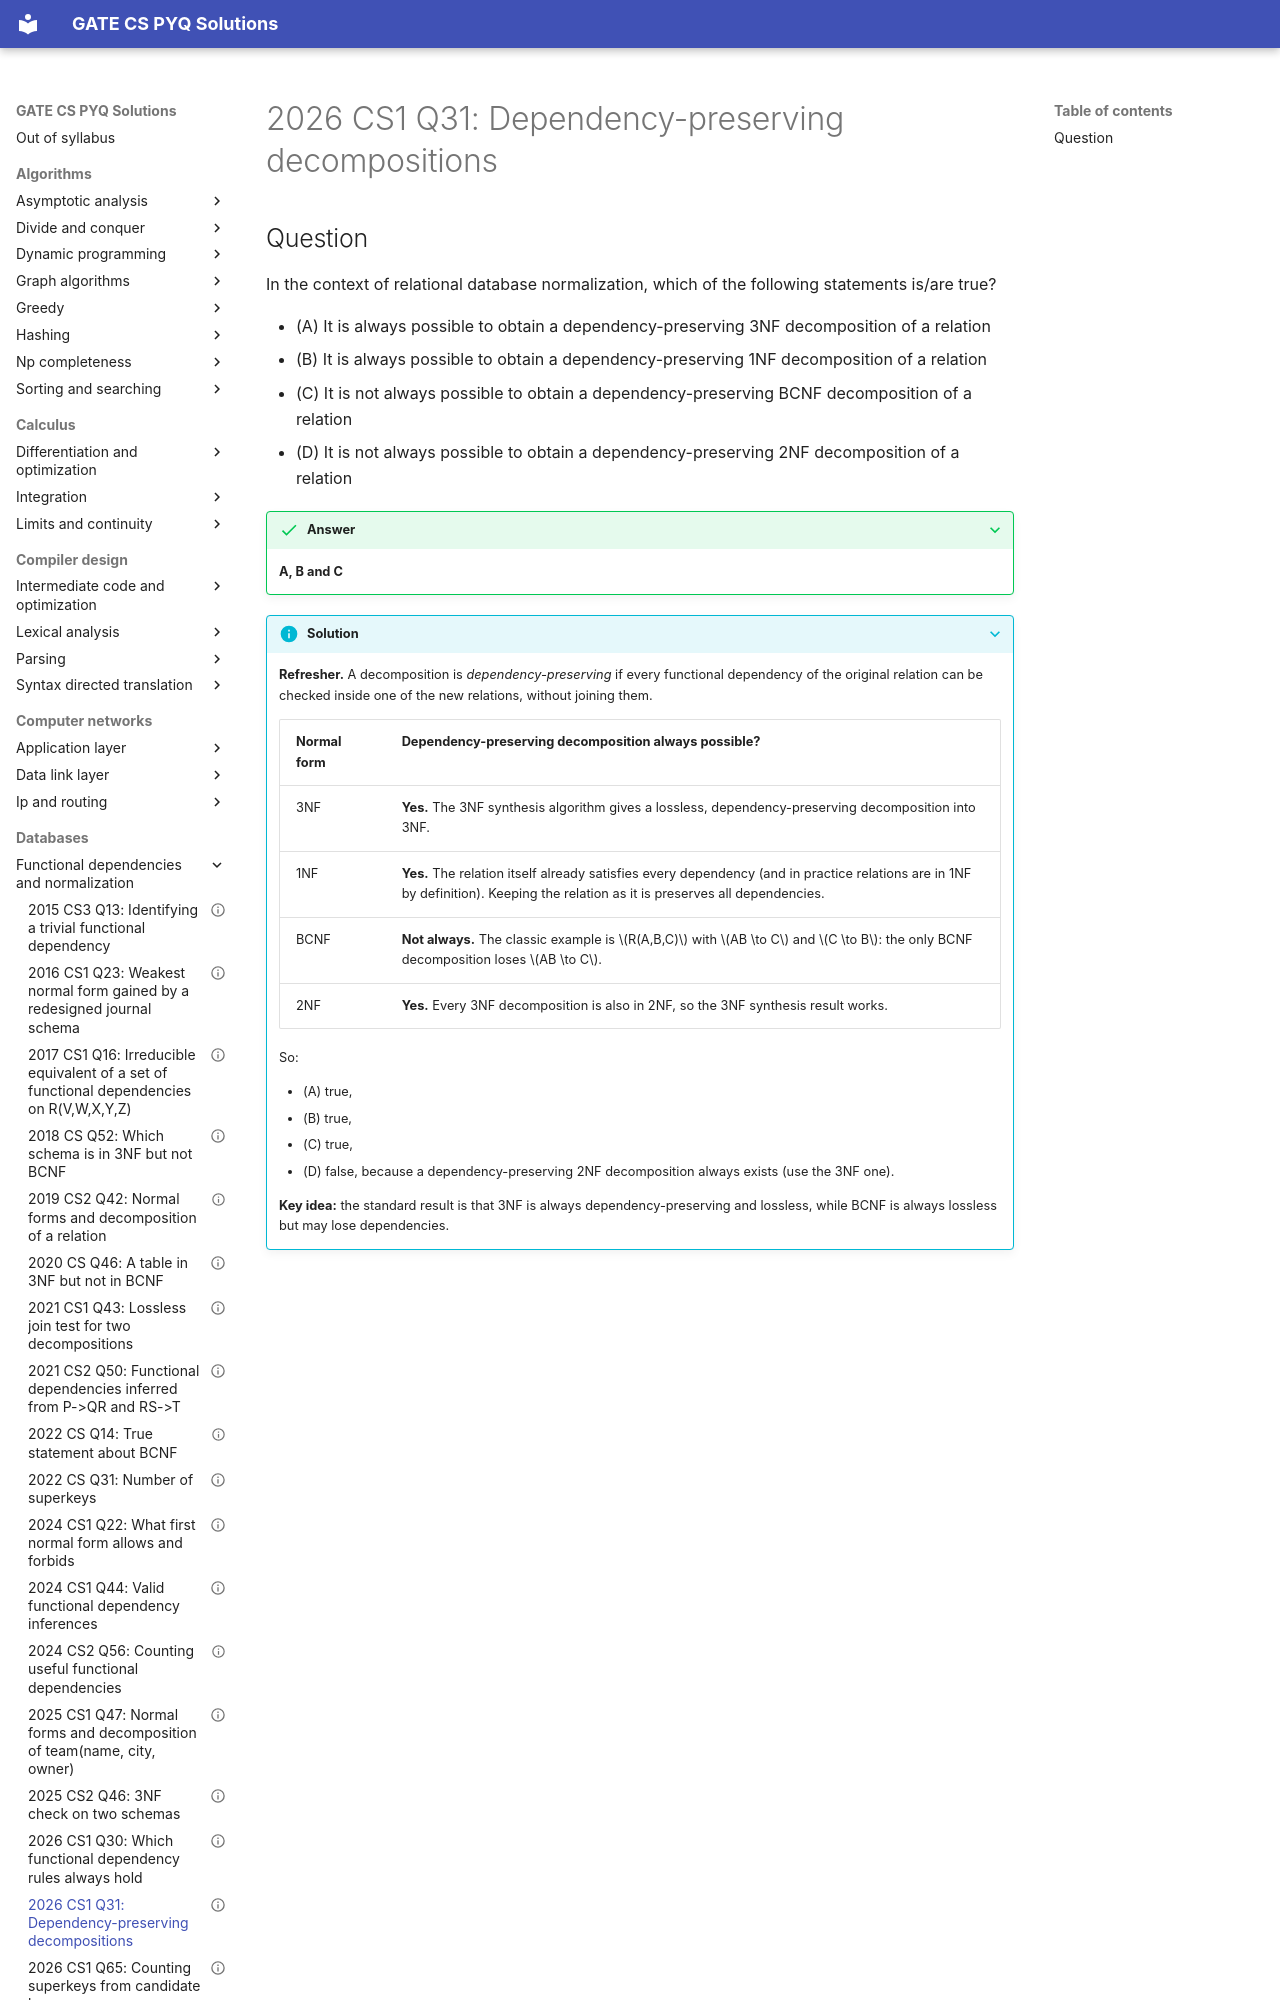

repository: saheenusman/GATE-PYQs · page: databases/functional-dependencies-and-normalization/2026-set1-q31/index.html · generator: mkdocs

---
title: "2026 CS1 Q31: Dependency-preserving decompositions"
year: 2026
set: 1
paper: CS1
q_no: 31
subject: databases
topic: functional-dependencies-and-normalization
also: []
marks: 1
type: MSQ
official_answer: "A;B;C"
status: verified
---

# 2026 CS1 Q31: Dependency-preserving decompositions
